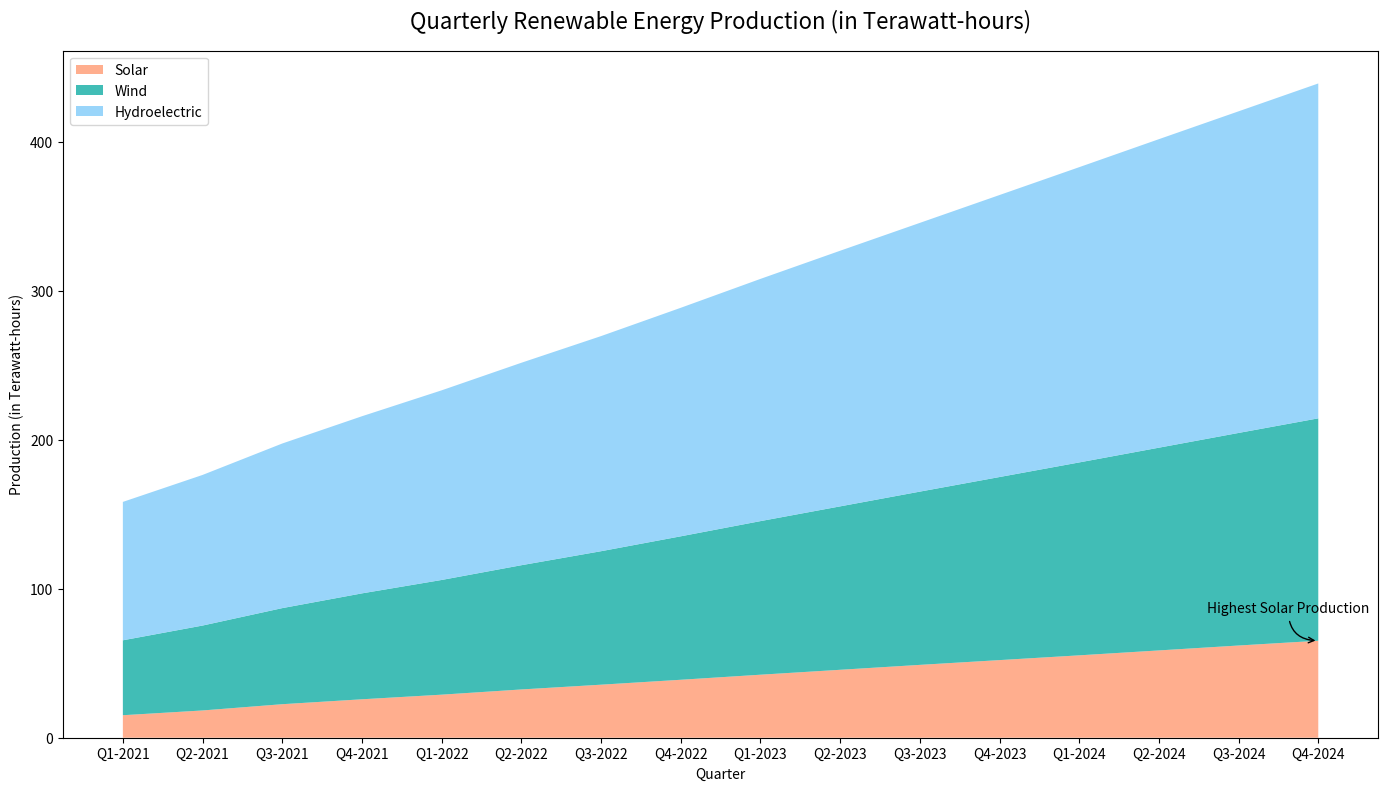

Write Python code to recreate this figure.

import pandas as pd
import matplotlib.pyplot as plt

data = {
    'Quarter': ['Q1-2021', 'Q2-2021', 'Q3-2021', 'Q4-2021', 'Q1-2022', 'Q2-2022', 'Q3-2022', 'Q4-2022',
                'Q1-2023', 'Q2-2023', 'Q3-2023', 'Q4-2023', 'Q1-2024', 'Q2-2024', 'Q3-2024', 'Q4-2024'],
    'Solar': [15.1, 18.3, 22.5, 25.8, 28.9, 32.4, 35.6, 38.9, 42.3, 45.6, 48.9, 52.1, 55.3, 58.6, 61.9, 65.1],
    'Wind': [35.2, 38.7, 42.0, 45.3, 48.1, 51.0, 54.0, 57.4, 60.8, 64.1, 67.4, 70.8, 74.2, 77.5, 80.8, 84.2],
    'Hydroelectric': [42.6, 44.1, 46.0, 47.8, 50.3, 52.5, 54.8, 57.1, 59.5, 61.9, 64.1, 66.4, 68.7, 71.0, 73.2, 75.5]
}

df = pd.DataFrame(data)
df.set_index('Quarter', inplace=True)

cumulative_production = df.cumsum(axis=1)

plt.figure(figsize=(14, 8))

plt.stackplot(df.index, cumulative_production['Solar'],
              cumulative_production['Wind'],
              cumulative_production['Hydroelectric'],
              labels=['Solar', 'Wind', 'Hydroelectric'],
              colors=['#FFA07A', '#20B2AA', '#87CEFA'], alpha=0.85)

plt.legend(loc='upper left')
plt.annotate('Highest Solar Production', xy=('Q4-2024', cumulative_production.loc['Q4-2024', 'Solar']),
             xytext=(-80, 20), textcoords='offset points', arrowprops=dict(arrowstyle='->', connectionstyle='arc3,rad=.5'))

plt.title('Quarterly Renewable Energy Production (in Terawatt-hours)', fontsize=16, y=1.02)
plt.xlabel('Quarter')
plt.ylabel('Production (in Terawatt-hours)')

plt.tight_layout()
plt.show()
